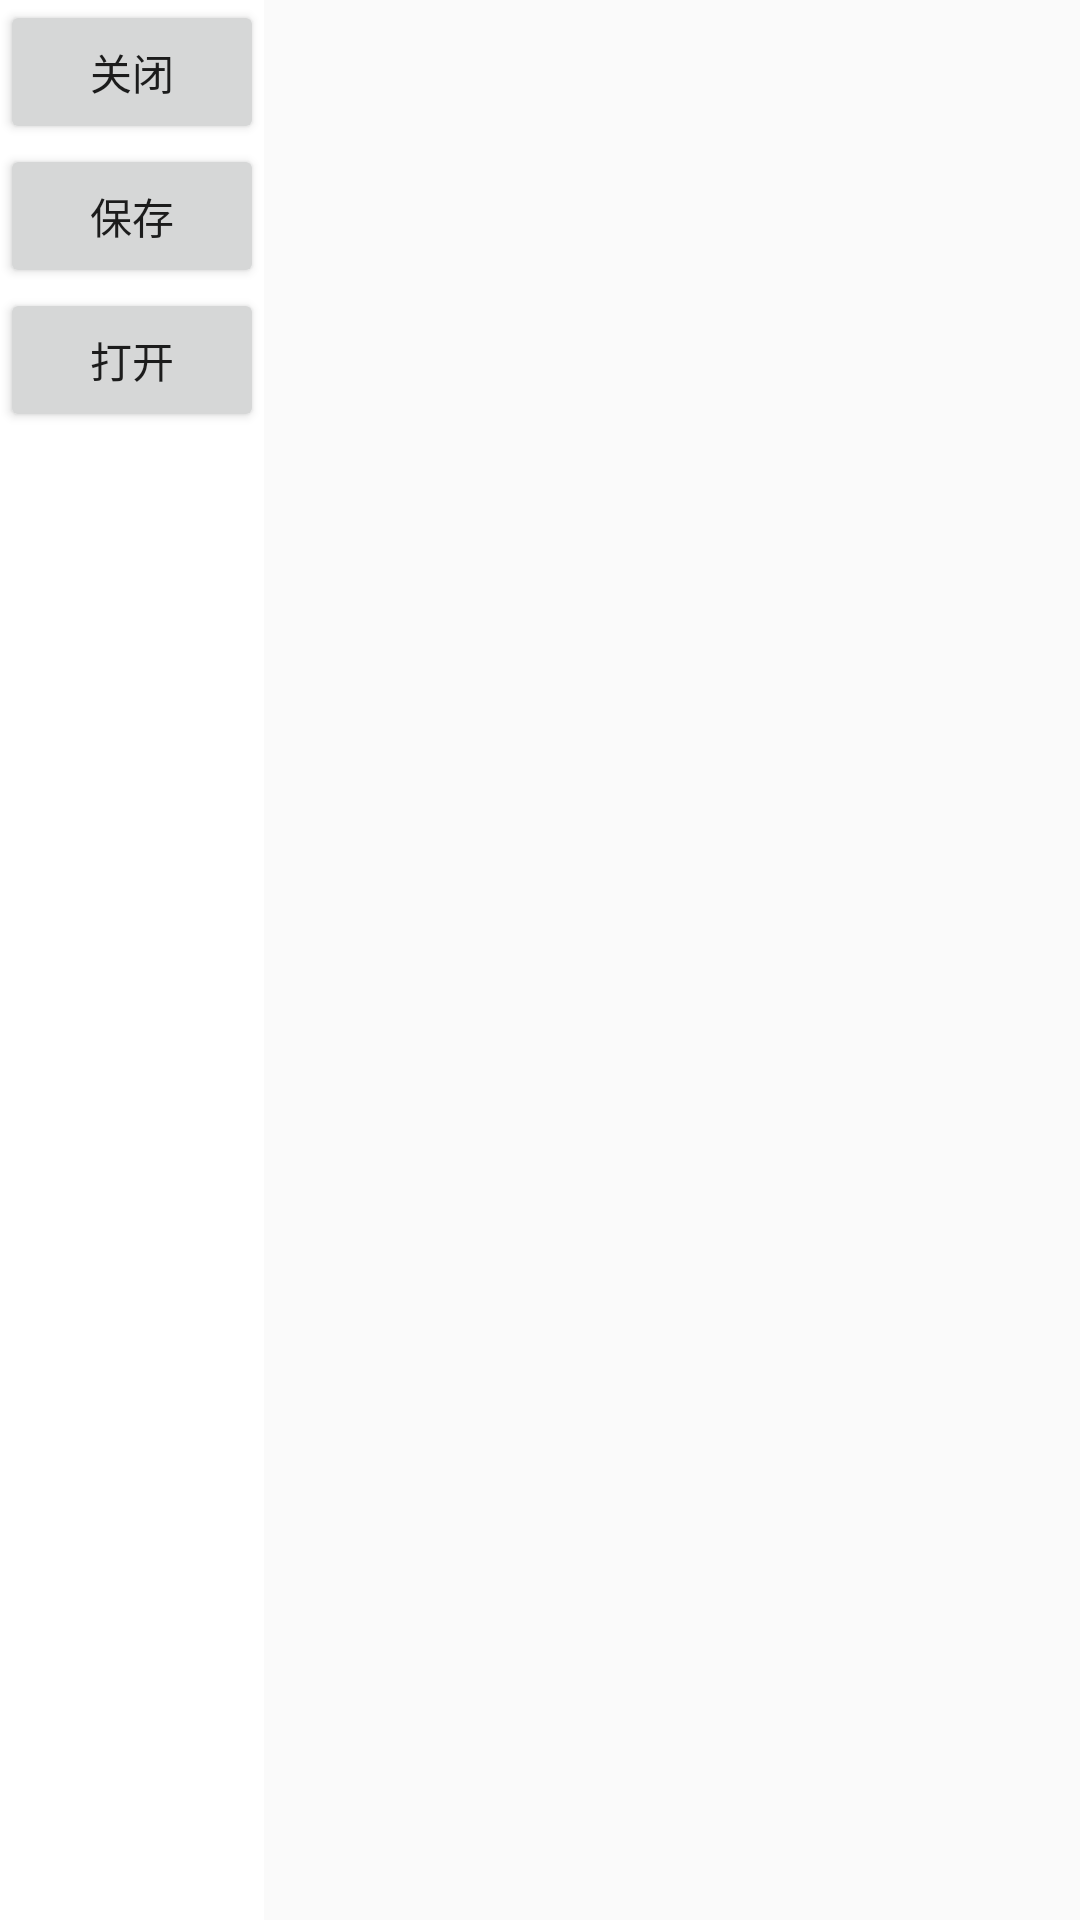

This screen was rendered from an Android layout file. Write that file and the resources it references.
<!-- AndroidManifest.xml: application theme AppTheme -->
<!-- res/layout/pop.xml -->
<?xml version="1.0" encoding="utf-8"?>
<LinearLayout xmlns:android="http://schemas.android.com/apk/res/android"
              android:layout_width="fill_parent"
              android:layout_height="fill_parent"
              android:orientation="vertical">

    <LinearLayout
        android:layout_width="wrap_content"
        android:layout_height="fill_parent"
        android:background="#ffffff"
        android:orientation="vertical">

        <Button
            android:id="@+id/open"
            android:layout_width="fill_parent"
            android:layout_height="wrap_content"
            android:text="关闭"/>

        <Button
            android:id="@+id/save"
            android:layout_width="fill_parent"
            android:layout_height="wrap_content"
            android:text="保存"/>

        <Button
            android:id="@+id/close"
            android:layout_width="fill_parent"
            android:layout_height="wrap_content"
            android:text="打开"/>

    </LinearLayout>

</LinearLayout>
<!-- resources referenced by this layout -->
<resources>
  <style name="AppTheme" parent="Theme.AppCompat.Light.DarkActionBar">
          
      </style>
</resources>
